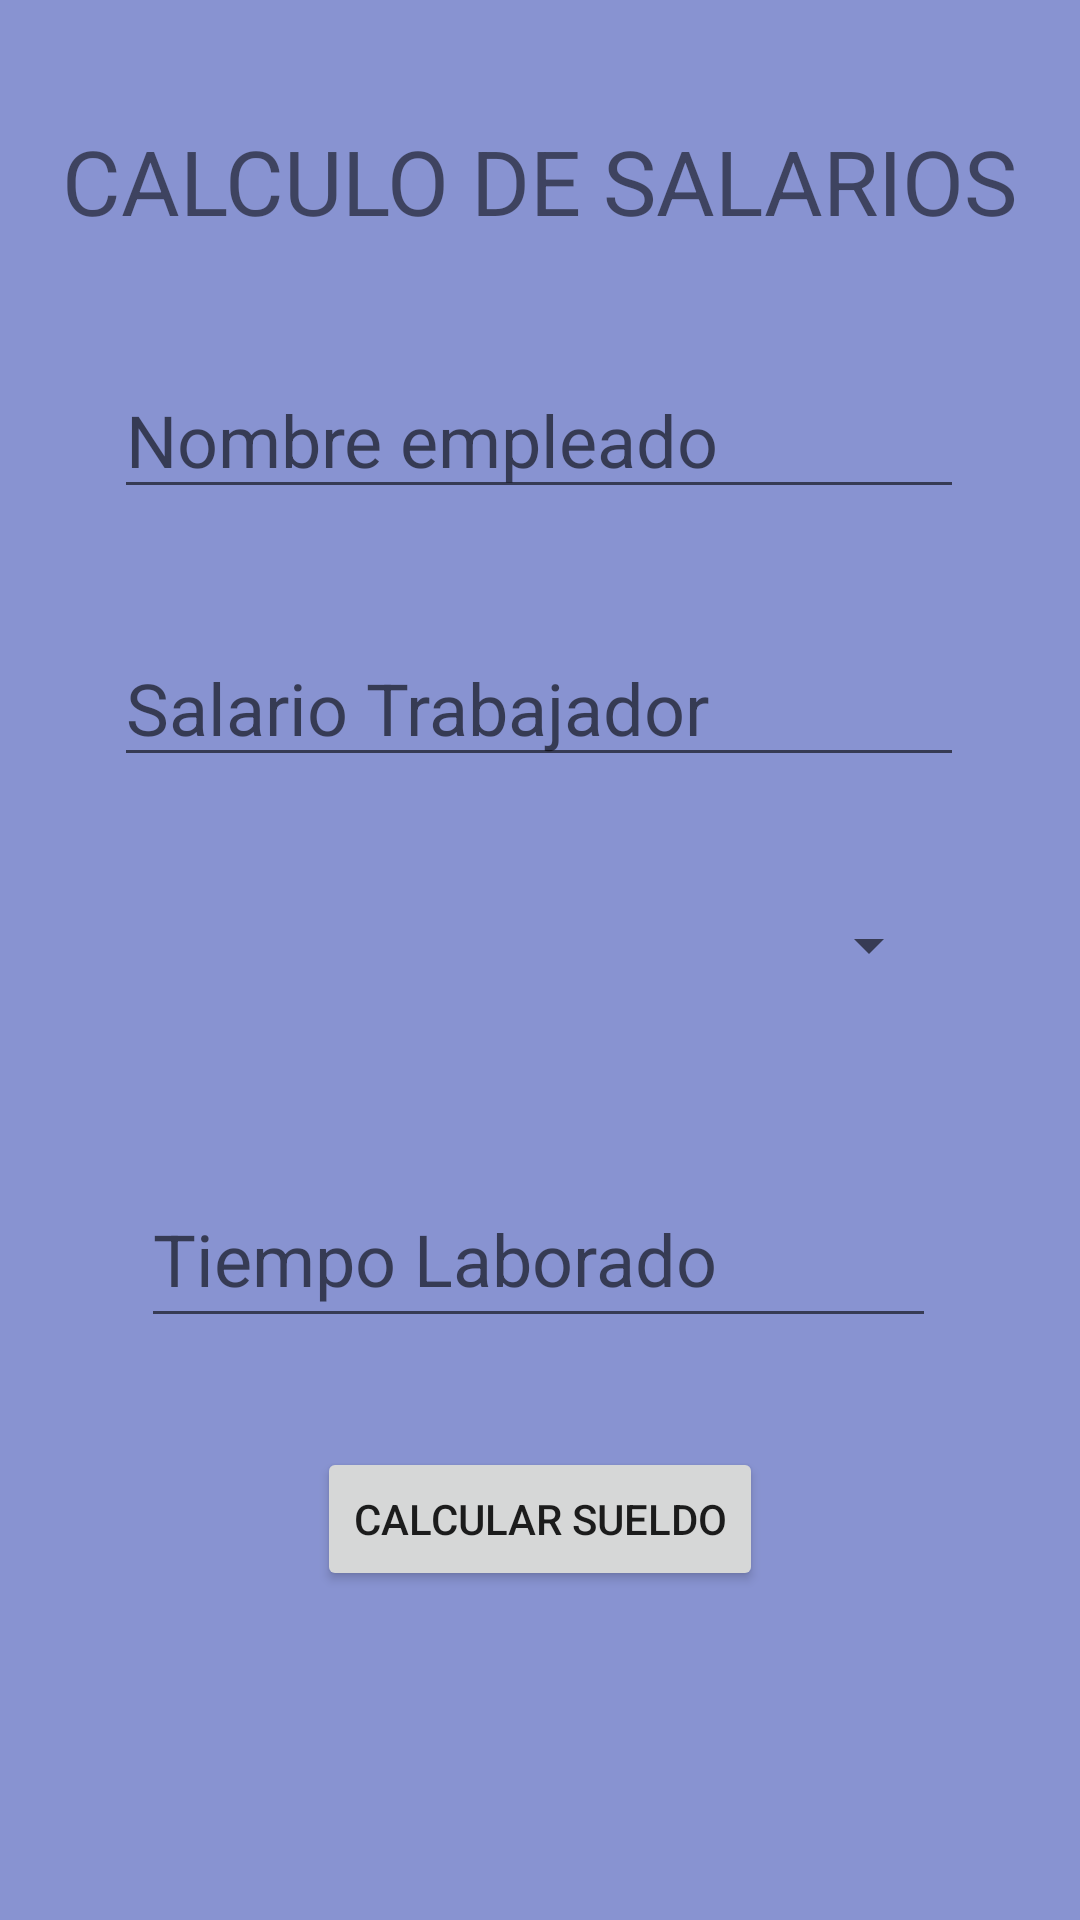

Here is an Android app screen rendered from its layout file. Give the layout XML and the strings, colors and styles it references.
<!-- AndroidManifest.xml: application theme Theme.NominaEmpleadoParcial -->
<!-- res/layout/activity_main.xml -->
<?xml version="1.0" encoding="utf-8"?>
<androidx.constraintlayout.widget.ConstraintLayout xmlns:android="http://schemas.android.com/apk/res/android"
    xmlns:app="http://schemas.android.com/apk/res-auto"
    xmlns:tools="http://schemas.android.com/tools"
    android:layout_width="match_parent"
    android:layout_height="match_parent"
    android:background="#9E3F51B5"
    tools:context=".MainActivity">

    <TextView
        android:id="@+id/resultado"
        android:layout_width="wrap_content"
        android:layout_height="wrap_content"
        android:layout_marginTop="48dp"
        android:textSize="30sp"
        app:layout_constraintEnd_toEndOf="parent"
        app:layout_constraintLeft_toLeftOf="parent"
        app:layout_constraintRight_toRightOf="parent"
        app:layout_constraintStart_toStartOf="parent"
        app:layout_constraintTop_toBottomOf="@+id/tiempoLaborado" />

    <EditText
        android:id="@+id/tiempoLaborado"
        android:layout_width="265dp"
        android:layout_height="56dp"
        android:layout_marginTop="48dp"
        android:ems="10"
        android:hint="Tiempo Laborado"
        android:inputType="textPersonName"
        android:textSize="24sp"
        app:layout_constraintEnd_toEndOf="parent"
        app:layout_constraintHorizontal_bias="0.496"
        app:layout_constraintStart_toStartOf="parent"
        app:layout_constraintTop_toBottomOf="@+id/listadoMes" />

    <TextView
        android:id="@+id/textView"
        android:layout_width="wrap_content"
        android:layout_height="wrap_content"
        android:layout_marginTop="40dp"
        android:text="CALCULO DE SALARIOS"
        android:textSize="30sp"
        app:layout_constraintEnd_toEndOf="parent"
        app:layout_constraintLeft_toLeftOf="parent"
        app:layout_constraintRight_toRightOf="parent"
        app:layout_constraintStart_toStartOf="parent"
        app:layout_constraintTop_toTopOf="parent" />

    <EditText
        android:id="@+id/nombreTrabajador"
        android:layout_width="wrap_content"
        android:layout_height="wrap_content"
        android:layout_marginTop="40dp"
        android:ems="10"
        android:hint="Nombre empleado"
        android:inputType="textPersonName"
        android:textSize="24sp"
        app:layout_constraintEnd_toEndOf="parent"
        app:layout_constraintHorizontal_bias="0.496"
        app:layout_constraintStart_toStartOf="parent"
        app:layout_constraintTop_toBottomOf="@+id/textView" />

    <EditText
        android:id="@+id/salarioTrabajador"
        android:layout_width="wrap_content"
        android:layout_height="wrap_content"
        android:layout_marginTop="40dp"
        android:ems="10"
        android:hint="Salario Trabajador"
        android:inputType="textPersonName"
        android:textSize="24sp"
        app:layout_constraintEnd_toEndOf="parent"
        app:layout_constraintHorizontal_bias="0.496"
        app:layout_constraintStart_toStartOf="parent"
        app:layout_constraintTop_toBottomOf="@+id/nombreTrabajador" />

    <Spinner
        android:id="@+id/listadoMes"
        android:layout_width="267dp"
        android:layout_height="54dp"
        android:textSize="24sp"
        app:layout_constraintBottom_toBottomOf="parent"
        app:layout_constraintEnd_toEndOf="parent"
        app:layout_constraintStart_toStartOf="parent"
        app:layout_constraintTop_toBottomOf="@+id/salarioTrabajador"
        app:layout_constraintVertical_bias="0.089" />

    <Button
        android:id="@+id/btnCalcularSueldo"
        android:layout_width="wrap_content"
        android:layout_height="wrap_content"
        android:text="Calcular Sueldo"
        app:layout_constraintBottom_toBottomOf="parent"
        app:layout_constraintEnd_toEndOf="parent"
        app:layout_constraintStart_toStartOf="parent"
        app:layout_constraintTop_toBottomOf="@+id/tiempoLaborado"
        app:layout_constraintVertical_bias="0.248" />

</androidx.constraintlayout.widget.ConstraintLayout>
<!-- resources referenced by this layout -->
<resources>
  <style name="Theme.NominaEmpleadoParcial" parent="Theme.MaterialComponents.DayNight.DarkActionBar">
          
          <item name="colorPrimary">@color/purple_500</item>
          <item name="colorPrimaryVariant">@color/purple_700</item>
          <item name="colorOnPrimary">@color/white</item>
          
          <item name="colorSecondary">@color/teal_200</item>
          <item name="colorSecondaryVariant">@color/teal_700</item>
          <item name="colorOnSecondary">@color/black</item>
          
          <item name="android:statusBarColor" tools:targetApi="l">?attr/colorPrimaryVariant</item>
          
      </style>
  <!-- not gathered from this repository: default colours our renderer supplied (Android Studio template values) -->
  <color name="purple_500">#FF6200EE</color>
  <color name="purple_700">#FF3700B3</color>
  <color name="teal_200">#FF03DAC5</color>
  <color name="teal_700">#FF018786</color>
  <color name="black">#FF000000</color>
  <color name="white">#FFFFFFFF</color>
</resources>
